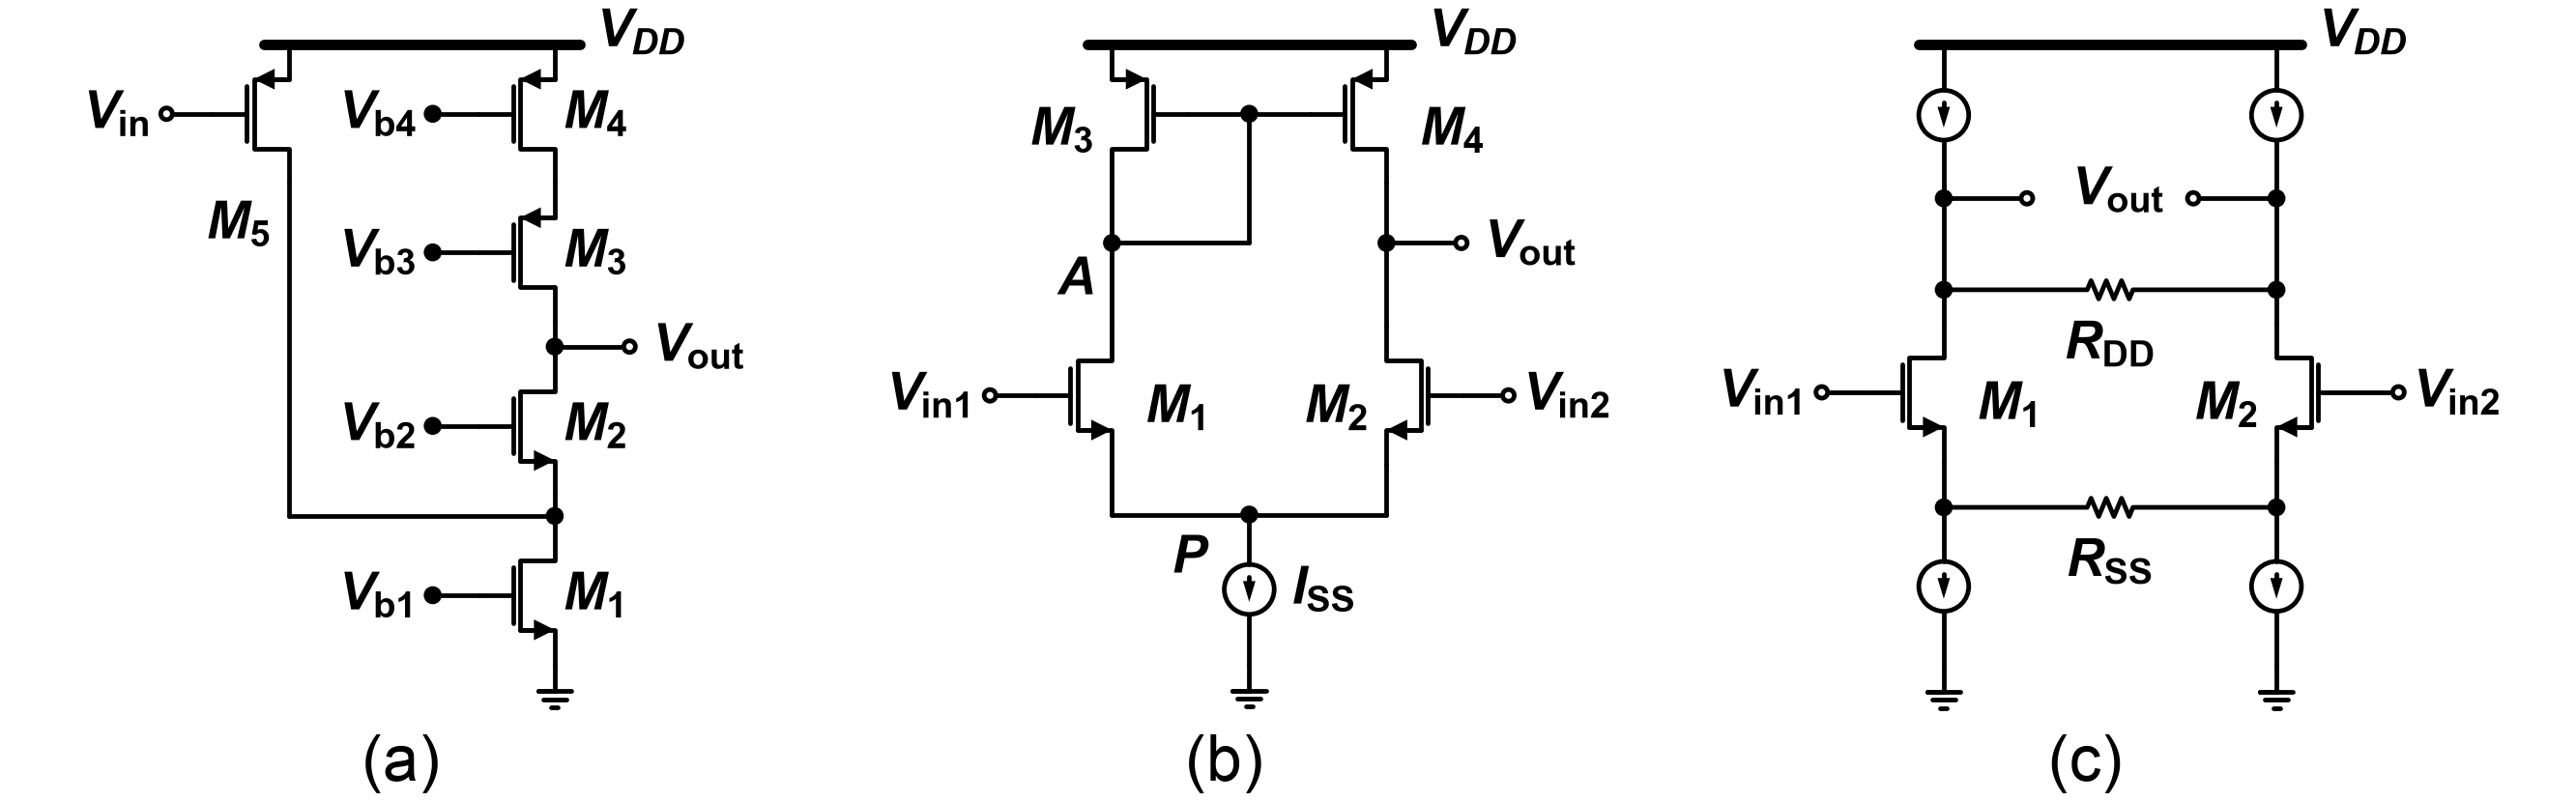

This figure's Python source:
"""2023-1 중간 Q3 — 기준: Q3.md '회로 — Fig Q3(a)', '회로 — Fig Q3(b)', '회로 — Fig Q3(c)'."""
import schemdraw.elements as elm
from schem_style import OPEN_R, Resistor, caption, dot, gate_terminal, new_drawing, nmos, pmos, rail

L = 0.12        # 소자 사이 짧은 배선
GAP = 0.2       # 소자 라벨과 기호 사이 간격
RAIL_Y = 8.0    # 세 패널 레일 높이. (b)·(c)는 세로 배선을 늘려 접지를 (a) 접지 높이에 맞춘다
CAP_Y = -0.75   # 캡션 높이


def vdd_rail(d, x_left, x_right):
    rail(d, (x_left, RAIL_Y), (x_right, RAIL_Y))
    d.add(elm.Label().right().at((x_right + 0.1, RAIL_Y + 0.05)).label(r"$V_{DD}$", halign="left"))


def panel_a(d, x0):
    x5, xs = x0, x0 + 3.2          # M5 줄, 오른쪽 세로줄
    vdd_rail(d, x5 - 0.3, xs + 0.3)
    # M5: 왼쪽 위 pmos, 소스가 레일
    m5 = pmos(d, at=(x5, RAIL_Y), anchor="source")
    gate_terminal(d, m5.gate, r"$V_\mathrm{in}$", open_=True)
    # M5 라벨: M5 아래, 드레인 선 왼쪽
    d.add(elm.Label().right().at((x5 - 0.3, m5.drain.y - 0.3))
          .label(r"$M_\mathrm{5}$", halign="right", valign="top"))
    # 오른쪽 세로줄 위→아래: M4, M3, Vout 접속점, M2, n1 접속점, M1, 접지
    m4 = pmos(d, at=(xs, RAIL_Y), anchor="source", label=r"$M_\mathrm{4}$")
    gate_terminal(d, m4.gate, r"$V_\mathrm{b4}$")
    m3 = pmos(d, at=m4.drain, anchor="source", label=r"$M_\mathrm{3}$")
    gate_terminal(d, m3.gate, r"$V_\mathrm{b3}$")
    d.add(elm.Line().down().at(m3.drain).length(0.3)); vout = dot(d)
    d.add(elm.Line().right().at(vout.center).length(0.9))
    d.add(elm.Dot(open=True, radius=OPEN_R).label(r"$V_\mathrm{out}$", "right", ofst=GAP))
    d.add(elm.Line().down().at(vout.center).length(L))
    m2 = nmos(d, at=d.here, anchor="drain", label=r"$M_\mathrm{2}$")
    gate_terminal(d, m2.gate, r"$V_\mathrm{b2}$")
    d.add(elm.Line().down().at(m2.source).length(0.25)); n1 = dot(d)
    d.add(elm.Line().down().at(n1.center).length(L))
    m1 = nmos(d, at=d.here, anchor="drain", label=r"$M_\mathrm{1}$")
    gate_terminal(d, m1.gate, r"$V_\mathrm{b1}$")
    d.add(elm.Ground().at(m1.source).scale(0.8))
    # M5 드레인 → n1 높이 → 오른쪽 n1 접속점
    d.add(elm.Line().down().at(m5.drain).toy(n1.center))
    d.add(elm.Line().right().tox(xs))
    caption(d, (x0 + 1.25, CAP_Y), "(a)")


def panel_b(d, x0):
    xl, xr = x0, x0 + 3.3
    xm = (xl + xr) / 2
    vdd_rail(d, xl - 0.3, xr + 0.3)
    # 위 pmos 두 개: M3 좌우 반전(게이트 오른쪽), M4 보통. 소스가 레일
    m3 = pmos(d, at=(xl, RAIL_Y), anchor="source", mirror=True)
    m4 = pmos(d, at=(xr, RAIL_Y), anchor="source")
    d.add(elm.Label().right().at((xl - 0.3, m3.center.y - 0.3)).label(r"$M_\mathrm{3}$", halign="right"))
    d.add(elm.Label().right().at((xr + 0.3, m4.center.y - 0.3)).label(r"$M_\mathrm{4}$", halign="left"))
    # 게이트 공통선과 가운데 게이트 접속점, 아래로 A까지 (다이오드 연결)
    d.add(elm.Line().at(m3.gate).tox(xm)); g = dot(d)
    d.add(elm.Line().at(g.center).tox(m4.gate))
    d.add(elm.Line().down().at(m3.drain).length(0.72)); a = dot(d)
    d.add(elm.Line().down().at(g.center).toy(a.center))
    d.add(elm.Line().left().tox(xl))
    d.add(elm.Label().right().at((xl - 0.3, a.center.y - 0.2)).label(r"$A$", halign="right", valign="top"))
    d.add(elm.Line().down().at(m4.drain).length(0.72)); vout = dot(d)
    d.add(elm.Line().right().at(vout.center).length(0.9))
    d.add(elm.Dot(open=True, radius=OPEN_R).label(r"$V_\mathrm{out}$", "right", ofst=GAP))
    # 입력 쌍: M1 보통, M2 좌우 반전
    d.add(elm.Line().down().at(a.center).length(1.0))
    m1 = nmos(d, at=d.here, anchor="drain")
    d.add(elm.Label().right().at((xl + 0.3, m1.center.y - 0.25)).label(r"$M_\mathrm{1}$", halign="left"))
    d.add(elm.Line().down().at(vout.center).length(1.0))
    m2 = nmos(d, at=d.here, anchor="drain", mirror=True)
    d.add(elm.Label().right().at((xr - 0.3, m2.center.y - 0.25)).label(r"$M_\mathrm{2}$", halign="right"))
    gate_terminal(d, m1.gate, r"$V_\mathrm{in1}$", open_=True)
    gate_terminal(d, m2.gate, r"$V_\mathrm{in2}$", open_=True, right=True)
    # 두 소스 → 아래 → 가운데 P 접속점 → I_SS → 접지
    ybot = m1.source.y - 0.6
    d.add(elm.Line().down().at(m1.source).toy(ybot))
    d.add(elm.Line().right().tox(xm)); p = dot(d)
    d.add(elm.Line().right().tox(xr))
    d.add(elm.Line().up().toy(m2.source.y))
    d.add(elm.Label().right().at((xm - 0.6, ybot - 0.28)).label(r"$P$", halign="right", valign="top"))
    iss = d.add(elm.SourceI().down().at(p.center).length(1.8).scale(0.6)
                .label(r"$I_\mathrm{SS}$", "bottom", ofst=0.35))
    d.add(elm.Ground().at(iss.end).scale(0.8))
    caption(d, (xm - 0.4, CAP_Y), "(b)")


def half_c(d, x, mirror):
    """(c)의 한쪽 세로줄 위→아래: 전류원, 첫 접속점, 둘째 접속점, M1/M2, n1/n2 접속점, 전류원, 접지."""
    top = d.add(elm.SourceI().down().at((x, RAIL_Y)).length(1.7).scale(0.6))
    d.add(elm.Line().down().at(top.end).length(0.15)); out = dot(d)
    d.add(elm.Line().down().at(out.center).length(1.1)); tap = dot(d)
    d.add(elm.Line().down().at(tap.center).length(0.4))
    m = nmos(d, at=d.here, anchor="drain", mirror=mirror)
    d.add(elm.Line().down().at(m.source).length(0.55)); n = dot(d)
    bot = d.add(elm.SourceI().down().at(n.center).length(1.9).scale(0.6))
    d.add(elm.Ground().at(bot.end).scale(0.8))
    return out, tap, m, n


def panel_c(d, x0):
    xl, xr = x0, x0 + 4.0
    xm = (xl + xr) / 2
    vdd_rail(d, xl - 0.3, xr + 0.3)
    out1, tap1, m1, n1 = half_c(d, xl, False)
    out2, tap2, m2, n2 = half_c(d, xr, True)
    # 출력: 두 원이 가운데에서 마주 보고 그 사이에 V_out
    d.add(elm.Line().right().at(out1.center).length(1.0)); dot(d, open_=True)
    d.add(elm.Line().left().at(out2.center).length(1.0)); dot(d, open_=True)
    d.add(elm.Label().right().at((xm, out1.center.y)).label(r"$V_\mathrm{out}$"))
    d.add(Resistor().right().at(tap1.center).to(tap2.center).label(r"$R_\mathrm{DD}$", "bottom", ofst=0.25))
    d.add(Resistor().right().at(n1.center).to(n2.center).label(r"$R_\mathrm{SS}$", "bottom", ofst=0.25))
    d.add(elm.Label().right().at((xl + 0.3, m1.center.y - 0.25)).label(r"$M_\mathrm{1}$", halign="left"))
    d.add(elm.Label().right().at((xr - 0.3, m2.center.y - 0.25)).label(r"$M_\mathrm{2}$", halign="right"))
    gate_terminal(d, m1.gate, r"$V_\mathrm{in1}$", open_=True)
    gate_terminal(d, m2.gate, r"$V_\mathrm{in2}$", open_=True, right=True)
    caption(d, (xm - 0.4, CAP_Y), "(c)")


def draw():
    d = new_drawing()
    panel_a(d, 0)
    panel_b(d, 9.9)
    panel_c(d, 19.9)
    return d
